2-way image classification set "data" from GitHub (Leechion/SwinTransCT); label vocabulary: full dose, low dose.

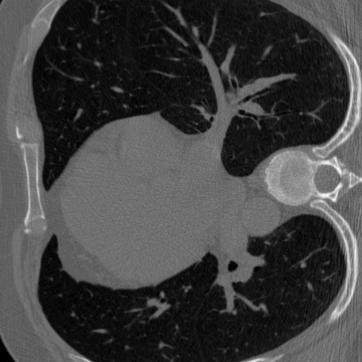
Label: full dose

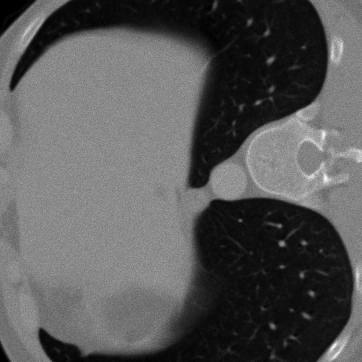
Label: low dose

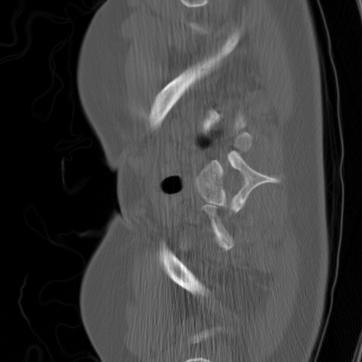
Label: full dose

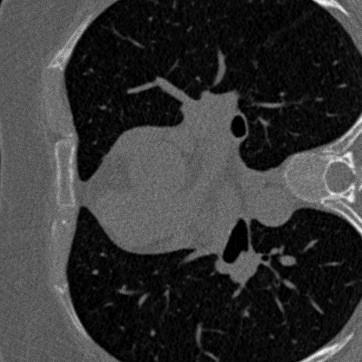
Label: low dose

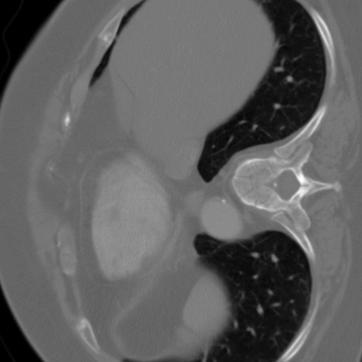
Label: full dose

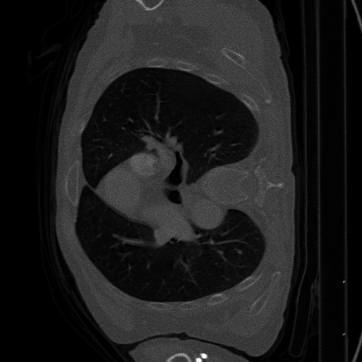
Label: low dose
